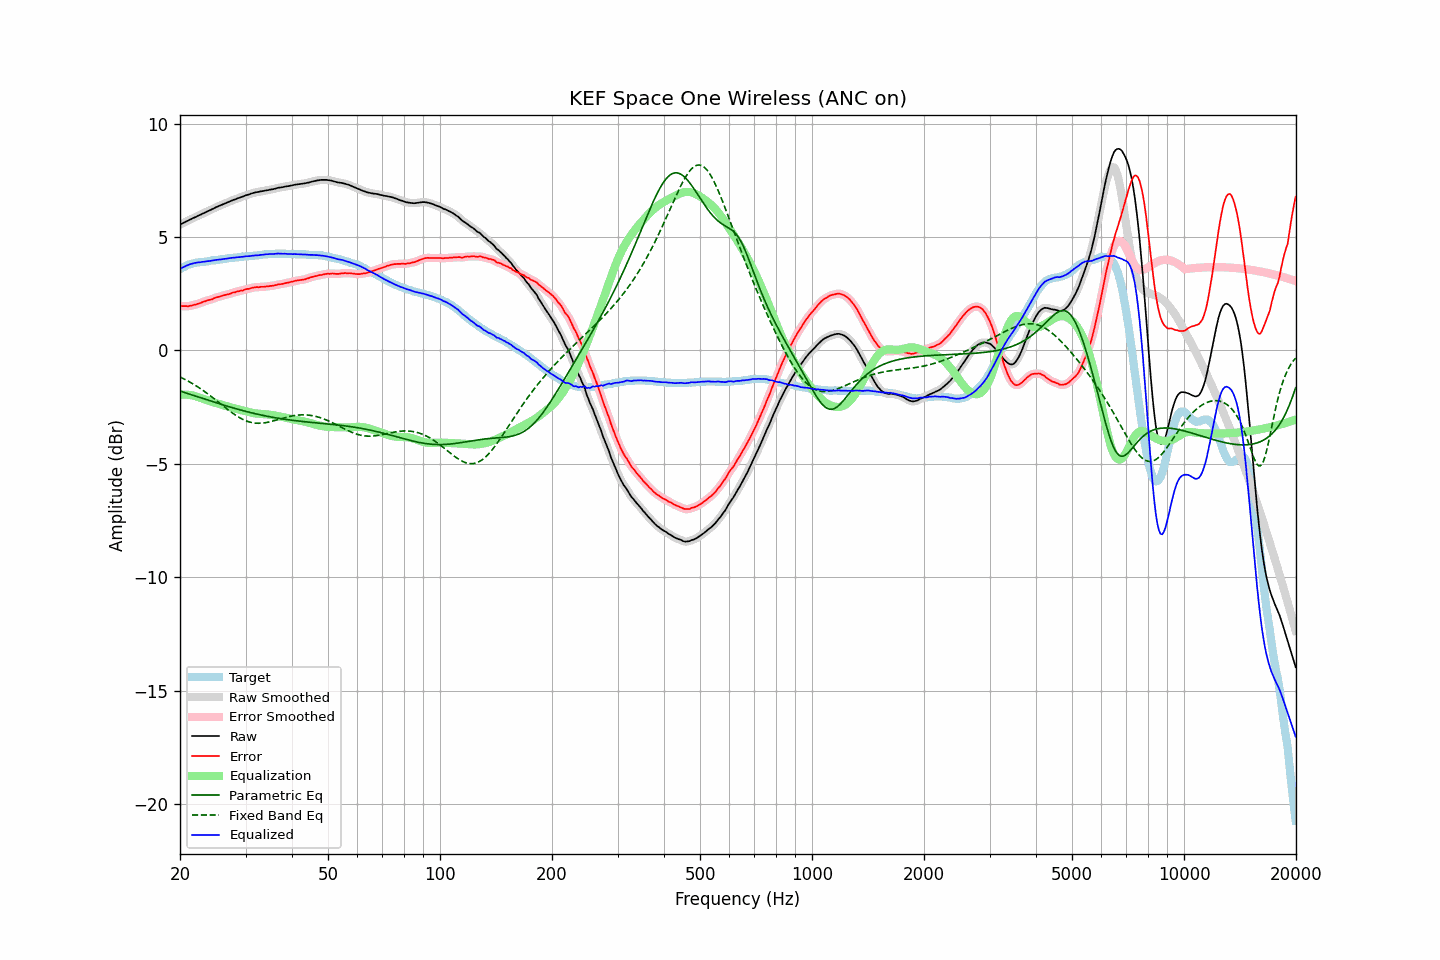

The data file committed next to this chart (first rows):
frequency, raw, error, smoothed, error_smoothed, equalization, parametric_eq, fixed_band_eq, equalized_raw, equalized_smoothed, target
20.00, 5.55, 1.96, 5.55, 1.96, -1.96, -1.79, -1.17, 3.59, 3.59, 3.59
20.20, 5.58, 1.95, 5.58, 1.96, -1.95, -1.82, -1.21, 3.62, 3.63, 3.63
20.40, 5.62, 1.95, 5.62, 1.95, -1.95, -1.84, -1.24, 3.67, 3.67, 3.67
20.61, 5.65, 1.95, 5.65, 1.95, -1.95, -1.86, -1.28, 3.70, 3.70, 3.70
20.81, 5.69, 1.95, 5.69, 1.95, -1.95, -1.89, -1.32, 3.74, 3.74, 3.74
21.02, 5.72, 1.94, 5.72, 1.95, -1.96, -1.91, -1.35, 3.76, 3.76, 3.78
21.23, 5.76, 1.96, 5.76, 1.96, -1.96, -1.93, -1.39, 3.79, 3.79, 3.80
21.44, 5.79, 1.97, 5.79, 1.97, -1.98, -1.96, -1.43, 3.81, 3.82, 3.82
21.66, 5.83, 1.99, 5.83, 1.99, -1.99, -1.98, -1.48, 3.84, 3.84, 3.84
21.87, 5.86, 2.01, 5.86, 2.01, -2.01, -2.00, -1.52, 3.85, 3.85, 3.85
22.09, 5.89, 2.02, 5.89, 2.03, -2.03, -2.03, -1.56, 3.86, 3.87, 3.87
22.31, 5.93, 2.05, 5.93, 2.05, -2.05, -2.05, -1.61, 3.88, 3.87, 3.88
22.54, 5.96, 2.07, 5.96, 2.07, -2.08, -2.07, -1.65, 3.88, 3.88, 3.89
22.76, 5.99, 2.09, 5.99, 2.10, -2.10, -2.10, -1.70, 3.89, 3.89, 3.90
22.99, 6.03, 2.13, 6.02, 2.13, -2.12, -2.12, -1.75, 3.90, 3.90, 3.90
23.22, 6.06, 2.15, 6.06, 2.15, -2.15, -2.14, -1.80, 3.91, 3.91, 3.91
23.45, 6.09, 2.17, 6.09, 2.18, -2.17, -2.16, -1.85, 3.92, 3.92, 3.92
23.69, 6.13, 2.20, 6.12, 2.20, -2.20, -2.19, -1.90, 3.93, 3.93, 3.93
23.92, 6.16, 2.22, 6.16, 2.22, -2.22, -2.21, -1.95, 3.94, 3.94, 3.94
24.16, 6.19, 2.23, 6.19, 2.24, -2.24, -2.23, -2.01, 3.95, 3.95, 3.96
24.40, 6.23, 2.25, 6.23, 2.26, -2.27, -2.26, -2.06, 3.96, 3.96, 3.98
24.65, 6.26, 2.29, 6.26, 2.29, -2.29, -2.28, -2.12, 3.97, 3.97, 3.97
24.89, 6.30, 2.32, 6.30, 2.32, -2.31, -2.30, -2.17, 3.99, 3.98, 3.98
25.14, 6.33, 2.34, 6.33, 2.34, -2.34, -2.32, -2.23, 3.99, 3.99, 3.99
25.39, 6.36, 2.36, 6.36, 2.36, -2.36, -2.34, -2.29, 4.00, 4.00, 4.00
25.65, 6.39, 2.37, 6.39, 2.38, -2.38, -2.37, -2.34, 4.01, 4.01, 4.02
25.91, 6.42, 2.40, 6.42, 2.40, -2.40, -2.39, -2.40, 4.02, 4.02, 4.02
26.16, 6.45, 2.42, 6.45, 2.42, -2.42, -2.41, -2.46, 4.03, 4.03, 4.03
26.43, 6.48, 2.44, 6.48, 2.44, -2.44, -2.43, -2.51, 4.04, 4.04, 4.04
26.69, 6.51, 2.46, 6.51, 2.46, -2.46, -2.45, -2.57, 4.05, 4.05, 4.05
26.96, 6.54, 2.47, 6.54, 2.48, -2.48, -2.47, -2.62, 4.06, 4.06, 4.07
27.23, 6.57, 2.49, 6.57, 2.50, -2.50, -2.50, -2.68, 4.07, 4.07, 4.08
27.50, 6.60, 2.52, 6.60, 2.52, -2.52, -2.52, -2.73, 4.08, 4.08, 4.08
27.77, 6.63, 2.55, 6.63, 2.54, -2.54, -2.54, -2.78, 4.09, 4.09, 4.08
28.05, 6.65, 2.55, 6.65, 2.56, -2.56, -2.56, -2.83, 4.09, 4.09, 4.10
28.33, 6.68, 2.58, 6.68, 2.58, -2.58, -2.58, -2.88, 4.10, 4.10, 4.10
28.62, 6.71, 2.60, 6.71, 2.60, -2.60, -2.60, -2.92, 4.11, 4.11, 4.11
28.90, 6.73, 2.61, 6.73, 2.62, -2.62, -2.62, -2.96, 4.11, 4.12, 4.12
29.19, 6.76, 2.64, 6.76, 2.63, -2.63, -2.64, -3.00, 4.12, 4.12, 4.12
29.48, 6.78, 2.63, 6.78, 2.65, -2.65, -2.65, -3.04, 4.13, 4.13, 4.15
29.78, 6.81, 2.67, 6.81, 2.67, -2.67, -2.67, -3.07, 4.14, 4.14, 4.14
30.08, 6.84, 2.69, 6.83, 2.69, -2.69, -2.69, -3.10, 4.15, 4.15, 4.15
30.38, 6.86, 2.71, 6.86, 2.71, -2.71, -2.71, -3.13, 4.15, 4.15, 4.15
30.68, 6.88, 2.71, 6.88, 2.72, -2.73, -2.73, -3.15, 4.15, 4.16, 4.17
30.99, 6.91, 2.74, 6.91, 2.74, -2.74, -2.75, -3.17, 4.17, 4.16, 4.17
31.30, 6.93, 2.76, 6.93, 2.76, -2.76, -2.76, -3.19, 4.17, 4.17, 4.17
31.61, 6.95, 2.77, 6.95, 2.78, -2.77, -2.78, -3.20, 4.18, 4.18, 4.18
31.93, 6.97, 2.78, 6.97, 2.78, -2.78, -2.80, -3.21, 4.19, 4.19, 4.19
32.24, 6.98, 2.79, 6.98, 2.79, -2.79, -2.81, -3.21, 4.19, 4.19, 4.19
32.57, 6.99, 2.78, 6.99, 2.79, -2.79, -2.83, -3.21, 4.20, 4.20, 4.21
32.89, 7.01, 2.80, 7.00, 2.80, -2.80, -2.84, -3.21, 4.21, 4.21, 4.21
33.22, 7.02, 2.80, 7.02, 2.80, -2.80, -2.86, -3.21, 4.22, 4.22, 4.22
33.55, 7.03, 2.80, 7.03, 2.81, -2.81, -2.87, -3.20, 4.22, 4.23, 4.23
33.89, 7.05, 2.81, 7.04, 2.81, -2.81, -2.89, -3.19, 4.24, 4.23, 4.24
34.23, 7.06, 2.82, 7.06, 2.82, -2.82, -2.90, -3.18, 4.24, 4.24, 4.24
34.57, 7.07, 2.82, 7.07, 2.83, -2.83, -2.92, -3.16, 4.24, 4.25, 4.25
34.92, 7.09, 2.84, 7.08, 2.84, -2.84, -2.93, -3.15, 4.25, 4.25, 4.25
35.27, 7.10, 2.84, 7.10, 2.85, -2.85, -2.94, -3.13, 4.25, 4.25, 4.26
35.62, 7.11, 2.85, 7.11, 2.86, -2.86, -2.96, -3.11, 4.25, 4.25, 4.26
35.97, 7.13, 2.87, 7.13, 2.87, -2.87, -2.97, -3.09, 4.26, 4.26, 4.26
... 635 more rows
